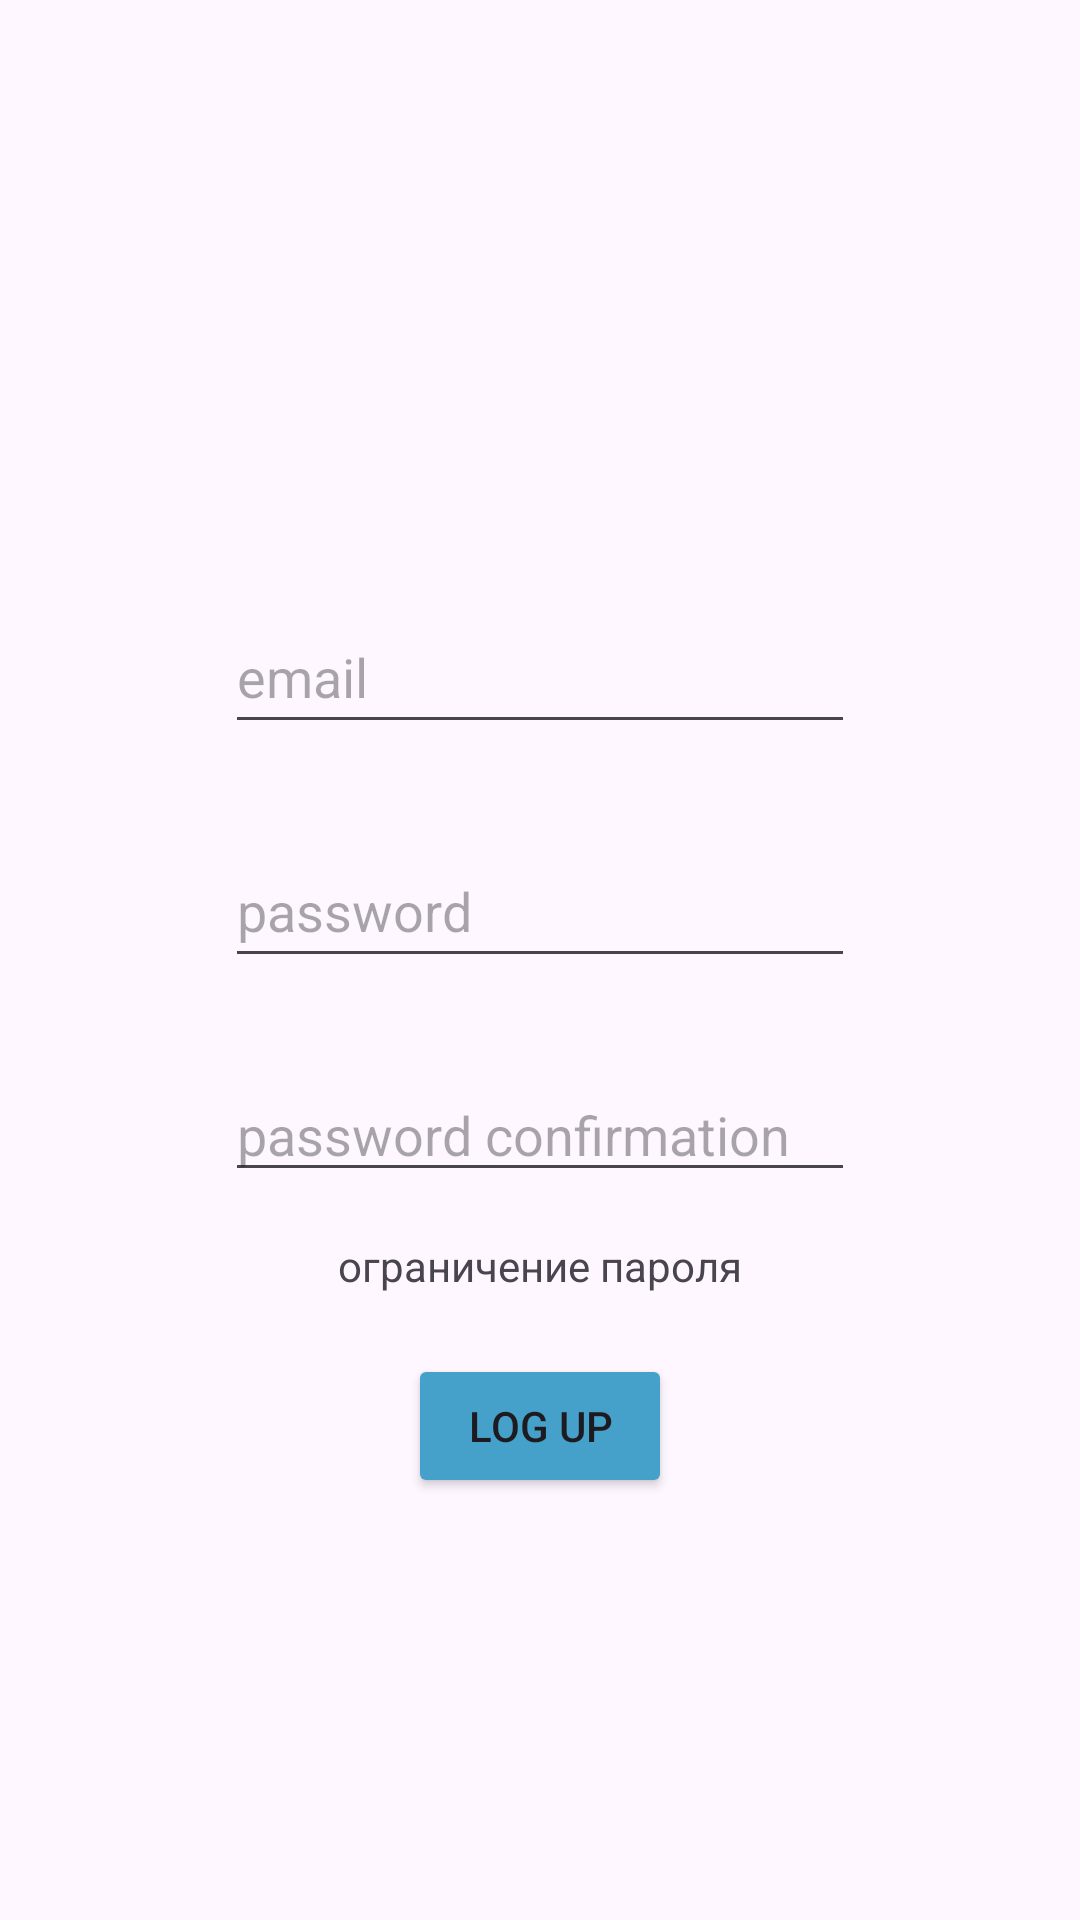

The Android layout XML behind this screen, and the referenced resources:
<!-- AndroidManifest.xml: application theme Theme.Project_Samsung -->
<!-- res/layout/activity_log_up.xml -->
<?xml version="1.0" encoding="utf-8"?>
<androidx.constraintlayout.widget.ConstraintLayout xmlns:android="http://schemas.android.com/apk/res/android"
    xmlns:app="http://schemas.android.com/apk/res-auto"
    xmlns:tools="http://schemas.android.com/tools"
    android:id="@+id/main"
    android:layout_width="match_parent"
    android:layout_height="match_parent"
    tools:context=".LogUp">

    <androidx.constraintlayout.widget.ConstraintLayout
        android:layout_width="match_parent"
        android:layout_height="match_parent"
        tools:layout_editor_absoluteX="-45dp"
        tools:layout_editor_absoluteY="86dp">

        <EditText
            android:id="@+id/editTextLogUpEmail"
            android:layout_width="wrap_content"
            android:layout_height="wrap_content"
            android:layout_marginTop="200dp"
            android:ems="10"
            android:hint="email"
            android:inputType="text"
            android:minHeight="48dp"
            app:layout_constraintEnd_toEndOf="parent"
            app:layout_constraintHorizontal_bias="0.5"
            app:layout_constraintStart_toStartOf="parent"
            app:layout_constraintTop_toTopOf="parent"
            tools:ignore="MissingConstraints" />

        <Button
            android:id="@+id/buttonLogUp"
            android:layout_width="wrap_content"
            android:layout_height="wrap_content"
            android:layout_marginTop="20dp"
            android:backgroundTint="#45A0CA"
            android:text="log up"
            app:layout_constraintEnd_toEndOf="parent"
            app:layout_constraintHorizontal_bias="0.5"
            app:layout_constraintStart_toStartOf="parent"
            app:layout_constraintTop_toBottomOf="@+id/textView15"
            tools:ignore="MissingConstraints" />

        <TextView
            android:id="@+id/textView15"
            android:layout_width="wrap_content"
            android:layout_height="wrap_content"
            android:layout_marginTop="15dp"
            android:text="ограничение пароля"
            app:layout_constraintEnd_toEndOf="parent"
            app:layout_constraintHorizontal_bias="0.5"
            app:layout_constraintStart_toStartOf="parent"
            app:layout_constraintTop_toBottomOf="@+id/editTextNumberPasswordConfirmationLogUp" />

        <EditText
            android:id="@+id/editTextNumberPasswordLogUp"
            android:layout_width="wrap_content"
            android:layout_height="wrap_content"
            android:layout_marginTop="30dp"
            android:ems="10"
            android:hint="password"
            android:inputType="textPassword"
            android:minHeight="48dp"
            app:layout_constraintEnd_toEndOf="parent"
            app:layout_constraintHorizontal_bias="0.5"
            app:layout_constraintStart_toStartOf="parent"
            app:layout_constraintTop_toBottomOf="@+id/editTextLogUpEmail" />

        <EditText
            android:id="@+id/editTextNumberPasswordConfirmationLogUp"
            android:layout_width="wrap_content"
            android:layout_height="wrap_content"
            android:layout_marginTop="30dp"
            android:ems="10"
            android:hint="password confirmation"
            android:inputType="textPassword"
            app:layout_constraintEnd_toEndOf="parent"
            app:layout_constraintHorizontal_bias="0.5"
            app:layout_constraintStart_toStartOf="parent"
            app:layout_constraintTop_toBottomOf="@+id/editTextNumberPasswordLogUp"
            tools:ignore="TouchTargetSizeCheck" />
    </androidx.constraintlayout.widget.ConstraintLayout>

</androidx.constraintlayout.widget.ConstraintLayout>
<!-- resources referenced by this layout -->
<resources>
  <style name="Theme.Project_Samsung" parent="Base.Theme.Project_Samsung" />
  <style name="Base.Theme.Project_Samsung" parent="Theme.Material3.DayNight.NoActionBar">
          
          
      </style>
</resources>
